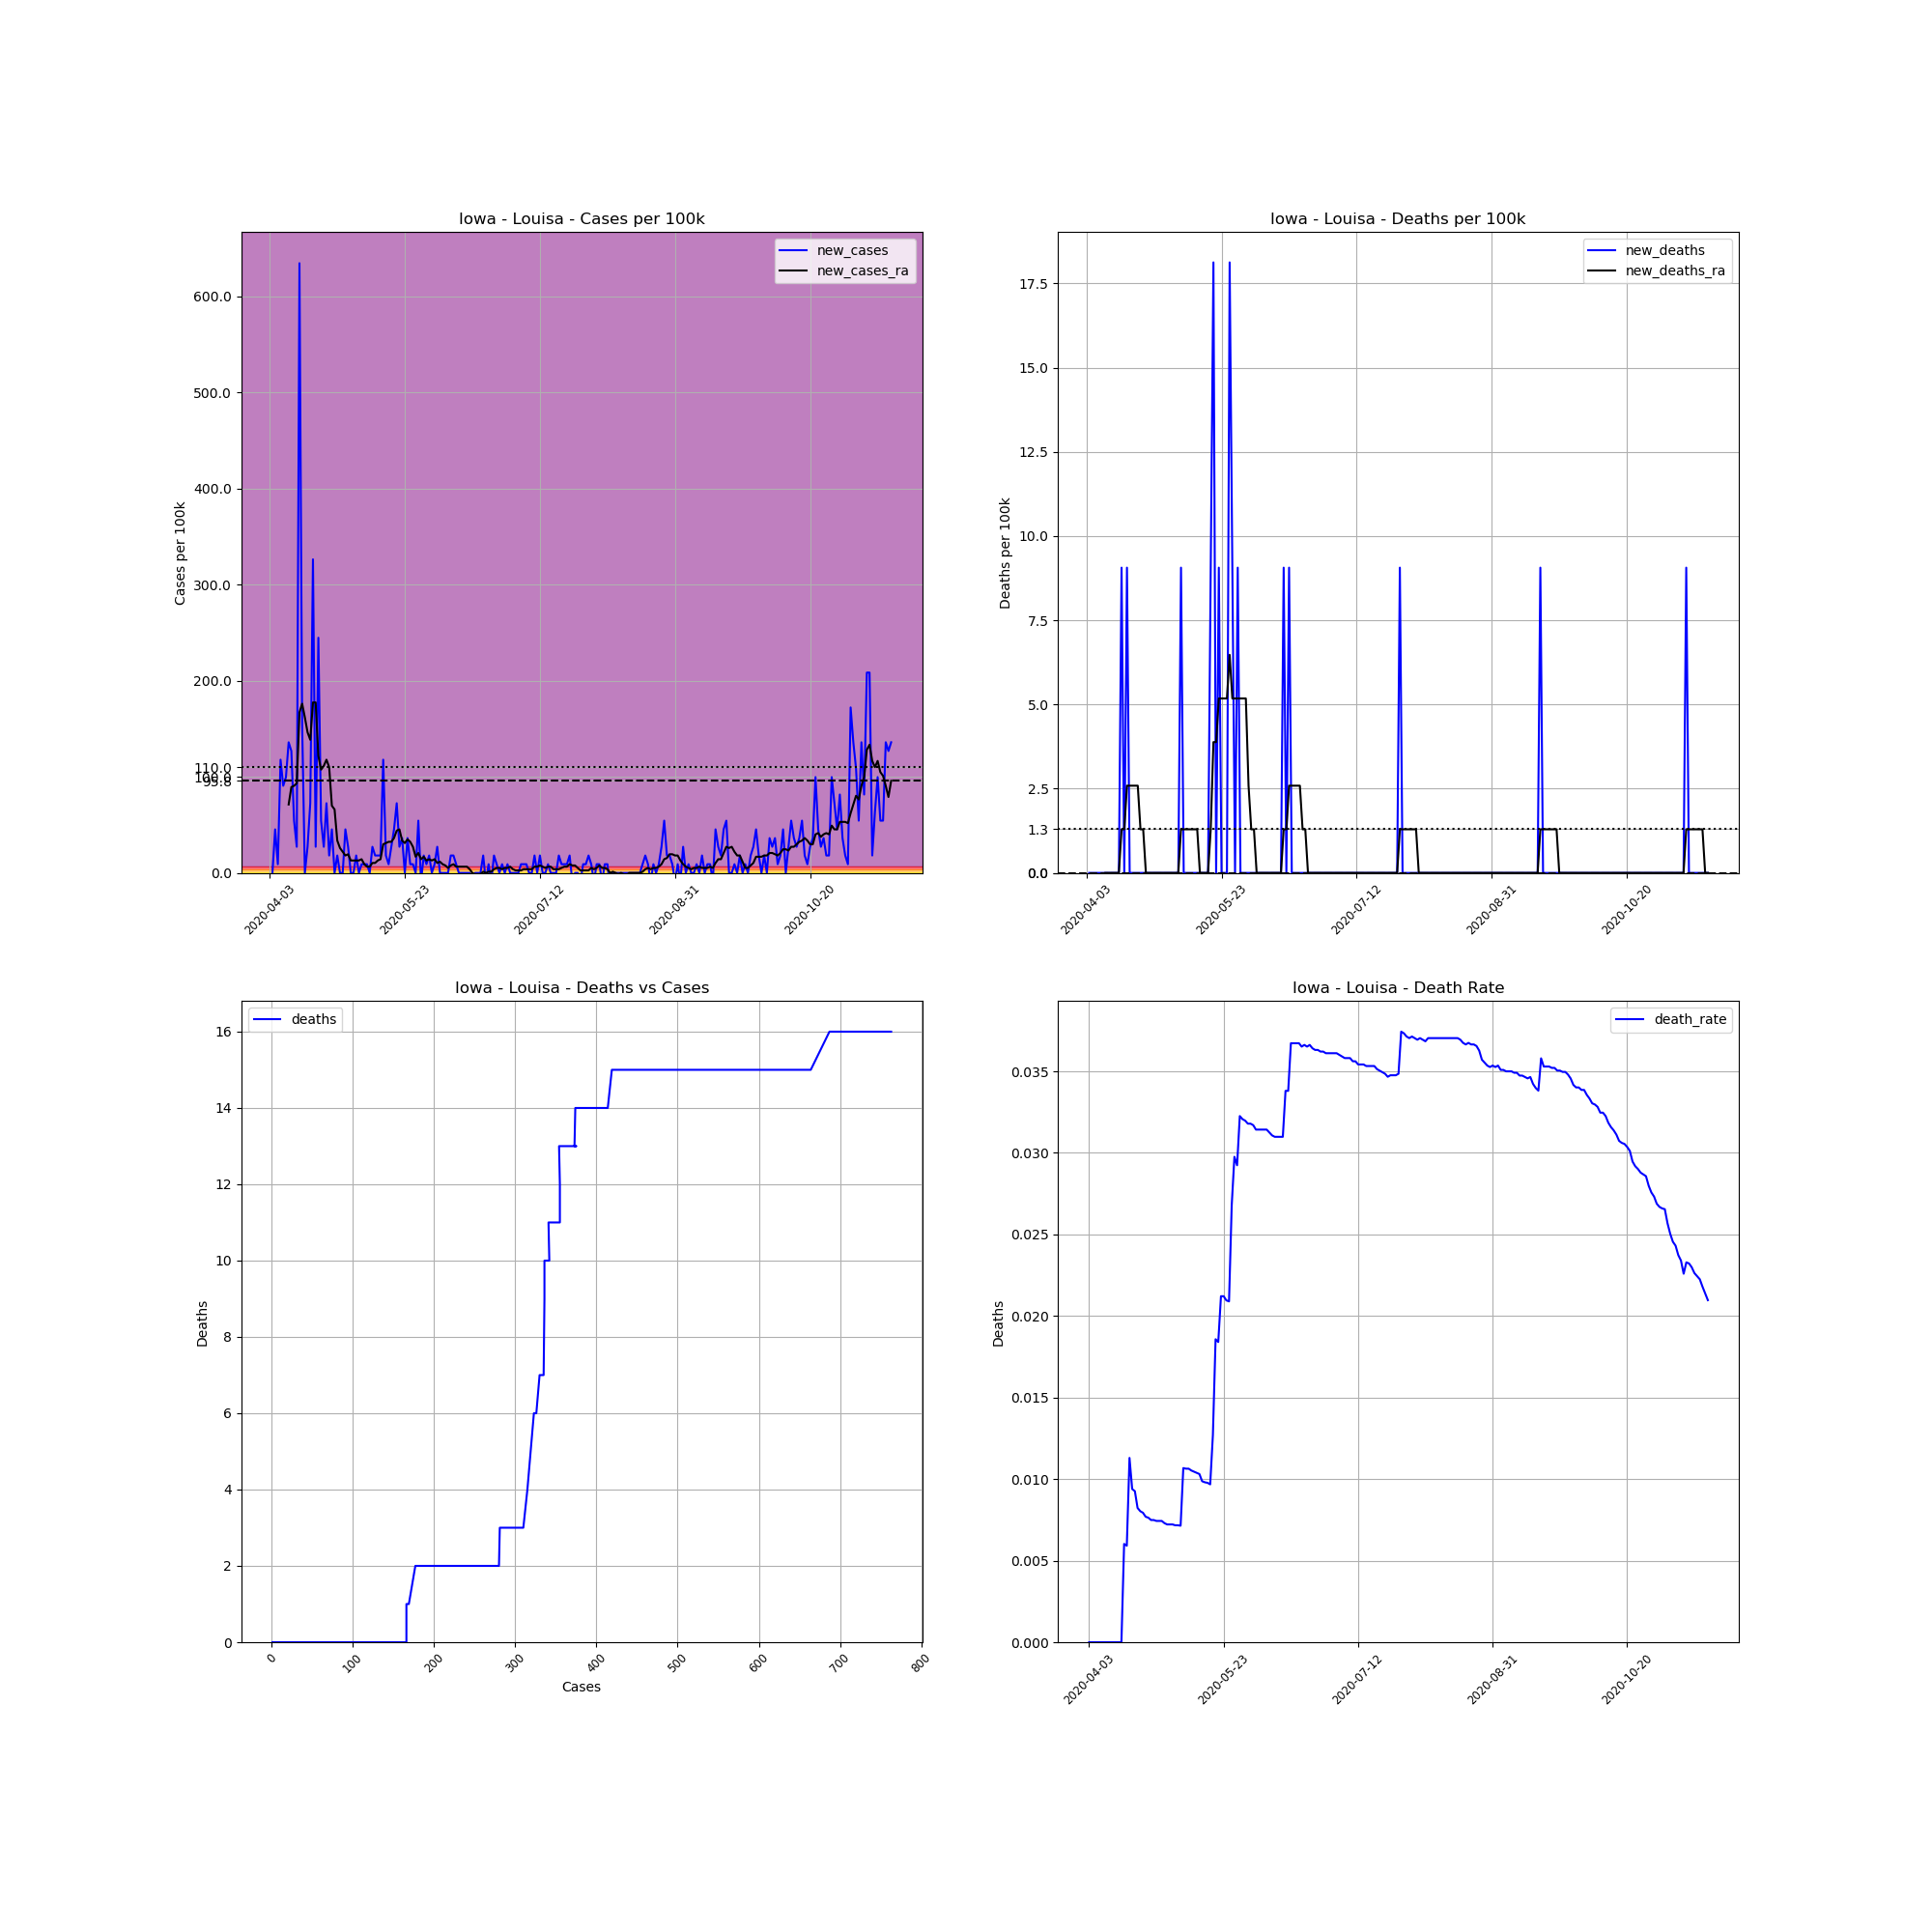

The table this chart was drawn from, first rows:
, date, county, state, fips, cases, deaths, COUNTY, STNAME, CTYNAME, POPESTIMATE2019, cases_per_100k, deaths_per_100k, death_rate, new_cases, new_deaths, new_cases_ra, new_deaths_ra
554161, 2020-04-03, Louisa, Iowa, 19115, 1, 0, 115, Iowa, Louisa, 11035, 9.062, 0.0, 0.0, , , , 
554162, 2020-04-04, Louisa, Iowa, 19115, 1, 0, 115, Iowa, Louisa, 11035, 9.062, 0.0, 0.0, 0.0, 0.0, , 
554163, 2020-04-05, Louisa, Iowa, 19115, 6, 0, 115, Iowa, Louisa, 11035, 54.37, 0.0, 0.0, 45.31, 0.0, , 
554164, 2020-04-06, Louisa, Iowa, 19115, 7, 0, 115, Iowa, Louisa, 11035, 63.43, 0.0, 0.0, 9.062, 0.0, , 
554165, 2020-04-07, Louisa, Iowa, 19115, 20, 0, 115, Iowa, Louisa, 11035, 181.2, 0.0, 0.0, 117.8, 0.0, , 
554166, 2020-04-08, Louisa, Iowa, 19115, 30, 0, 115, Iowa, Louisa, 11035, 271.9, 0.0, 0.0, 90.62, 0.0, , 
554167, 2020-04-09, Louisa, Iowa, 19115, 41, 0, 115, Iowa, Louisa, 11035, 371.5, 0.0, 0.0, 99.68, 0.0, , 
554168, 2020-04-10, Louisa, Iowa, 19115, 56, 0, 115, Iowa, Louisa, 11035, 507.5, 0.0, 0.0, 135.9, 0.0, 71.2, 0.0
554169, 2020-04-11, Louisa, Iowa, 19115, 70, 0, 115, Iowa, Louisa, 11035, 634.3, 0.0, 0.0, 126.9, 0.0, 89.33, 0.0
554170, 2020-04-12, Louisa, Iowa, 19115, 76, 0, 115, Iowa, Louisa, 11035, 688.7, 0.0, 0.0, 54.37, 0.0, 90.62, 0.0
554171, 2020-04-13, Louisa, Iowa, 19115, 79, 0, 115, Iowa, Louisa, 11035, 715.9, 0.0, 0.0, 27.19, 0.0, 93.21, 0.0
554172, 2020-04-14, Louisa, Iowa, 19115, 149, 0, 115, Iowa, Louisa, 11035, 1350, 0.0, 0.0, 634.3, 0.0, 167, 0.0
554173, 2020-04-15, Louisa, Iowa, 19115, 166, 0, 115, Iowa, Louisa, 11035, 1504, 0.0, 0.0, 154.1, 0.0, 176.1, 0.0
554174, 2020-04-16, Louisa, Iowa, 19115, 166, 1, 115, Iowa, Louisa, 11035, 1504, 9.062, 0.006024, 0.0, 9.062, 161.8, 1.295
554175, 2020-04-17, Louisa, Iowa, 19115, 169, 1, 115, Iowa, Louisa, 11035, 1531, 9.062, 0.005917, 27.19, 0.0, 146.3, 1.295
554176, 2020-04-18, Louisa, Iowa, 19115, 177, 2, 115, Iowa, Louisa, 11035, 1604, 18.12, 0.0113, 72.5, 9.062, 138.5, 2.589
554177, 2020-04-19, Louisa, Iowa, 19115, 213, 2, 115, Iowa, Louisa, 11035, 1930, 18.12, 0.00939, 326.2, 0.0, 177.4, 2.589
554178, 2020-04-20, Louisa, Iowa, 19115, 216, 2, 115, Iowa, Louisa, 11035, 1957, 18.12, 0.009259, 27.19, 0.0, 177.4, 2.589
554179, 2020-04-21, Louisa, Iowa, 19115, 243, 2, 115, Iowa, Louisa, 11035, 2202, 18.12, 0.00823, 244.7, 0.0, 121.7, 2.589
554180, 2020-04-22, Louisa, Iowa, 19115, 249, 2, 115, Iowa, Louisa, 11035, 2256, 18.12, 0.008032, 54.37, 0.0, 107.5, 2.589
554181, 2020-04-23, Louisa, Iowa, 19115, 252, 2, 115, Iowa, Louisa, 11035, 2284, 18.12, 0.007937, 27.19, 0.0, 111.3, 1.295
554182, 2020-04-24, Louisa, Iowa, 19115, 260, 2, 115, Iowa, Louisa, 11035, 2356, 18.12, 0.007692, 72.5, 0.0, 117.8, 1.295
554183, 2020-04-25, Louisa, Iowa, 19115, 262, 2, 115, Iowa, Louisa, 11035, 2374, 18.12, 0.007634, 18.12, 0.0, 110, 0.0
554184, 2020-04-26, Louisa, Iowa, 19115, 267, 2, 115, Iowa, Louisa, 11035, 2420, 18.12, 0.007491, 45.31, 0.0, 69.91, 0.0
554185, 2020-04-27, Louisa, Iowa, 19115, 267, 2, 115, Iowa, Louisa, 11035, 2420, 18.12, 0.007491, 0.0, 0.0, 66.02, 0.0
554186, 2020-04-28, Louisa, Iowa, 19115, 269, 2, 115, Iowa, Louisa, 11035, 2438, 18.12, 0.007435, 18.12, 0.0, 33.66, 0.0
554187, 2020-04-29, Louisa, Iowa, 19115, 269, 2, 115, Iowa, Louisa, 11035, 2438, 18.12, 0.007435, 0.0, 0.0, 25.89, 0.0
554188, 2020-04-30, Louisa, Iowa, 19115, 269, 2, 115, Iowa, Louisa, 11035, 2438, 18.12, 0.007435, 0.0, 0.0, 22.01, 0.0
554189, 2020-05-01, Louisa, Iowa, 19115, 274, 2, 115, Iowa, Louisa, 11035, 2483, 18.12, 0.007299, 45.31, 0.0, 18.12, 0.0
554190, 2020-05-02, Louisa, Iowa, 19115, 277, 2, 115, Iowa, Louisa, 11035, 2510, 18.12, 0.00722, 27.19, 0.0, 19.42, 0.0
554191, 2020-05-03, Louisa, Iowa, 19115, 277, 2, 115, Iowa, Louisa, 11035, 2510, 18.12, 0.00722, 0.0, 0.0, 12.95, 0.0
554192, 2020-05-04, Louisa, Iowa, 19115, 277, 2, 115, Iowa, Louisa, 11035, 2510, 18.12, 0.00722, 0.0, 0.0, 12.95, 0.0
554193, 2020-05-05, Louisa, Iowa, 19115, 279, 2, 115, Iowa, Louisa, 11035, 2528, 18.12, 0.007168, 18.12, 0.0, 12.95, 0.0
554194, 2020-05-06, Louisa, Iowa, 19115, 279, 2, 115, Iowa, Louisa, 11035, 2528, 18.12, 0.007168, 0.0, 0.0, 12.95, 0.0
554195, 2020-05-07, Louisa, Iowa, 19115, 280, 2, 115, Iowa, Louisa, 11035, 2537, 18.12, 0.007143, 9.062, 0.0, 14.24, 0.0
554196, 2020-05-08, Louisa, Iowa, 19115, 281, 3, 115, Iowa, Louisa, 11035, 2546, 27.19, 0.01068, 9.062, 9.062, 9.062, 1.295
554197, 2020-05-09, Louisa, Iowa, 19115, 282, 3, 115, Iowa, Louisa, 11035, 2556, 27.19, 0.01064, 9.062, 0.0, 6.473, 1.295
554198, 2020-05-10, Louisa, Iowa, 19115, 282, 3, 115, Iowa, Louisa, 11035, 2556, 27.19, 0.01064, 0.0, 0.0, 6.473, 1.295
554199, 2020-05-11, Louisa, Iowa, 19115, 285, 3, 115, Iowa, Louisa, 11035, 2583, 27.19, 0.01053, 27.19, 0.0, 10.36, 1.295
554200, 2020-05-12, Louisa, Iowa, 19115, 287, 3, 115, Iowa, Louisa, 11035, 2601, 27.19, 0.01045, 18.12, 0.0, 10.36, 1.295
554201, 2020-05-13, Louisa, Iowa, 19115, 289, 3, 115, Iowa, Louisa, 11035, 2619, 27.19, 0.01038, 18.12, 0.0, 12.95, 1.295
554202, 2020-05-14, Louisa, Iowa, 19115, 291, 3, 115, Iowa, Louisa, 11035, 2637, 27.19, 0.01031, 18.12, 0.0, 14.24, 1.295
554203, 2020-05-15, Louisa, Iowa, 19115, 304, 3, 115, Iowa, Louisa, 11035, 2755, 27.19, 0.009868, 117.8, 0.0, 29.78, 0.0
554204, 2020-05-16, Louisa, Iowa, 19115, 306, 3, 115, Iowa, Louisa, 11035, 2773, 27.19, 0.009804, 18.12, 0.0, 31.07, 0.0
554205, 2020-05-17, Louisa, Iowa, 19115, 307, 3, 115, Iowa, Louisa, 11035, 2782, 27.19, 0.009772, 9.062, 0.0, 32.36, 0.0
554206, 2020-05-18, Louisa, Iowa, 19115, 310, 3, 115, Iowa, Louisa, 11035, 2809, 27.19, 0.009677, 27.19, 0.0, 32.36, 0.0
554207, 2020-05-19, Louisa, Iowa, 19115, 315, 4, 115, Iowa, Louisa, 11035, 2855, 36.25, 0.0127, 45.31, 9.062, 36.25, 1.295
554208, 2020-05-20, Louisa, Iowa, 19115, 323, 6, 115, Iowa, Louisa, 11035, 2927, 54.37, 0.01858, 72.5, 18.12, 44.02, 3.884
554209, 2020-05-21, Louisa, Iowa, 19115, 326, 6, 115, Iowa, Louisa, 11035, 2954, 54.37, 0.0184, 27.19, 0.0, 45.31, 3.884
554210, 2020-05-22, Louisa, Iowa, 19115, 330, 7, 115, Iowa, Louisa, 11035, 2990, 63.43, 0.02121, 36.25, 9.062, 33.66, 5.178
554211, 2020-05-23, Louisa, Iowa, 19115, 330, 7, 115, Iowa, Louisa, 11035, 2990, 63.43, 0.02121, 0.0, 0.0, 31.07, 5.178
554212, 2020-05-24, Louisa, Iowa, 19115, 334, 7, 115, Iowa, Louisa, 11035, 3027, 63.43, 0.02096, 36.25, 0.0, 34.95, 5.178
554213, 2020-05-25, Louisa, Iowa, 19115, 335, 7, 115, Iowa, Louisa, 11035, 3036, 63.43, 0.0209, 9.062, 0.0, 32.36, 5.178
554214, 2020-05-26, Louisa, Iowa, 19115, 336, 9, 115, Iowa, Louisa, 11035, 3045, 81.56, 0.02679, 9.062, 18.12, 27.19, 6.473
554215, 2020-05-27, Louisa, Iowa, 19115, 336, 10, 115, Iowa, Louisa, 11035, 3045, 90.62, 0.02976, 0.0, 9.062, 16.83, 5.178
554216, 2020-05-28, Louisa, Iowa, 19115, 342, 10, 115, Iowa, Louisa, 11035, 3099, 90.62, 0.02924, 54.37, 0.0, 20.71, 5.178
554217, 2020-05-29, Louisa, Iowa, 19115, 341, 11, 115, Iowa, Louisa, 11035, 3090, 99.68, 0.03226, -9.062, 9.062, 14.24, 5.178
554218, 2020-05-30, Louisa, Iowa, 19115, 343, 11, 115, Iowa, Louisa, 11035, 3108, 99.68, 0.03207, 18.12, 0.0, 16.83, 5.178
554219, 2020-05-31, Louisa, Iowa, 19115, 344, 11, 115, Iowa, Louisa, 11035, 3117, 99.68, 0.03198, 9.062, 0.0, 12.95, 5.178
554220, 2020-06-01, Louisa, Iowa, 19115, 346, 11, 115, Iowa, Louisa, 11035, 3135, 99.68, 0.03179, 18.12, 0.0, 14.24, 5.178
... 171 more rows
